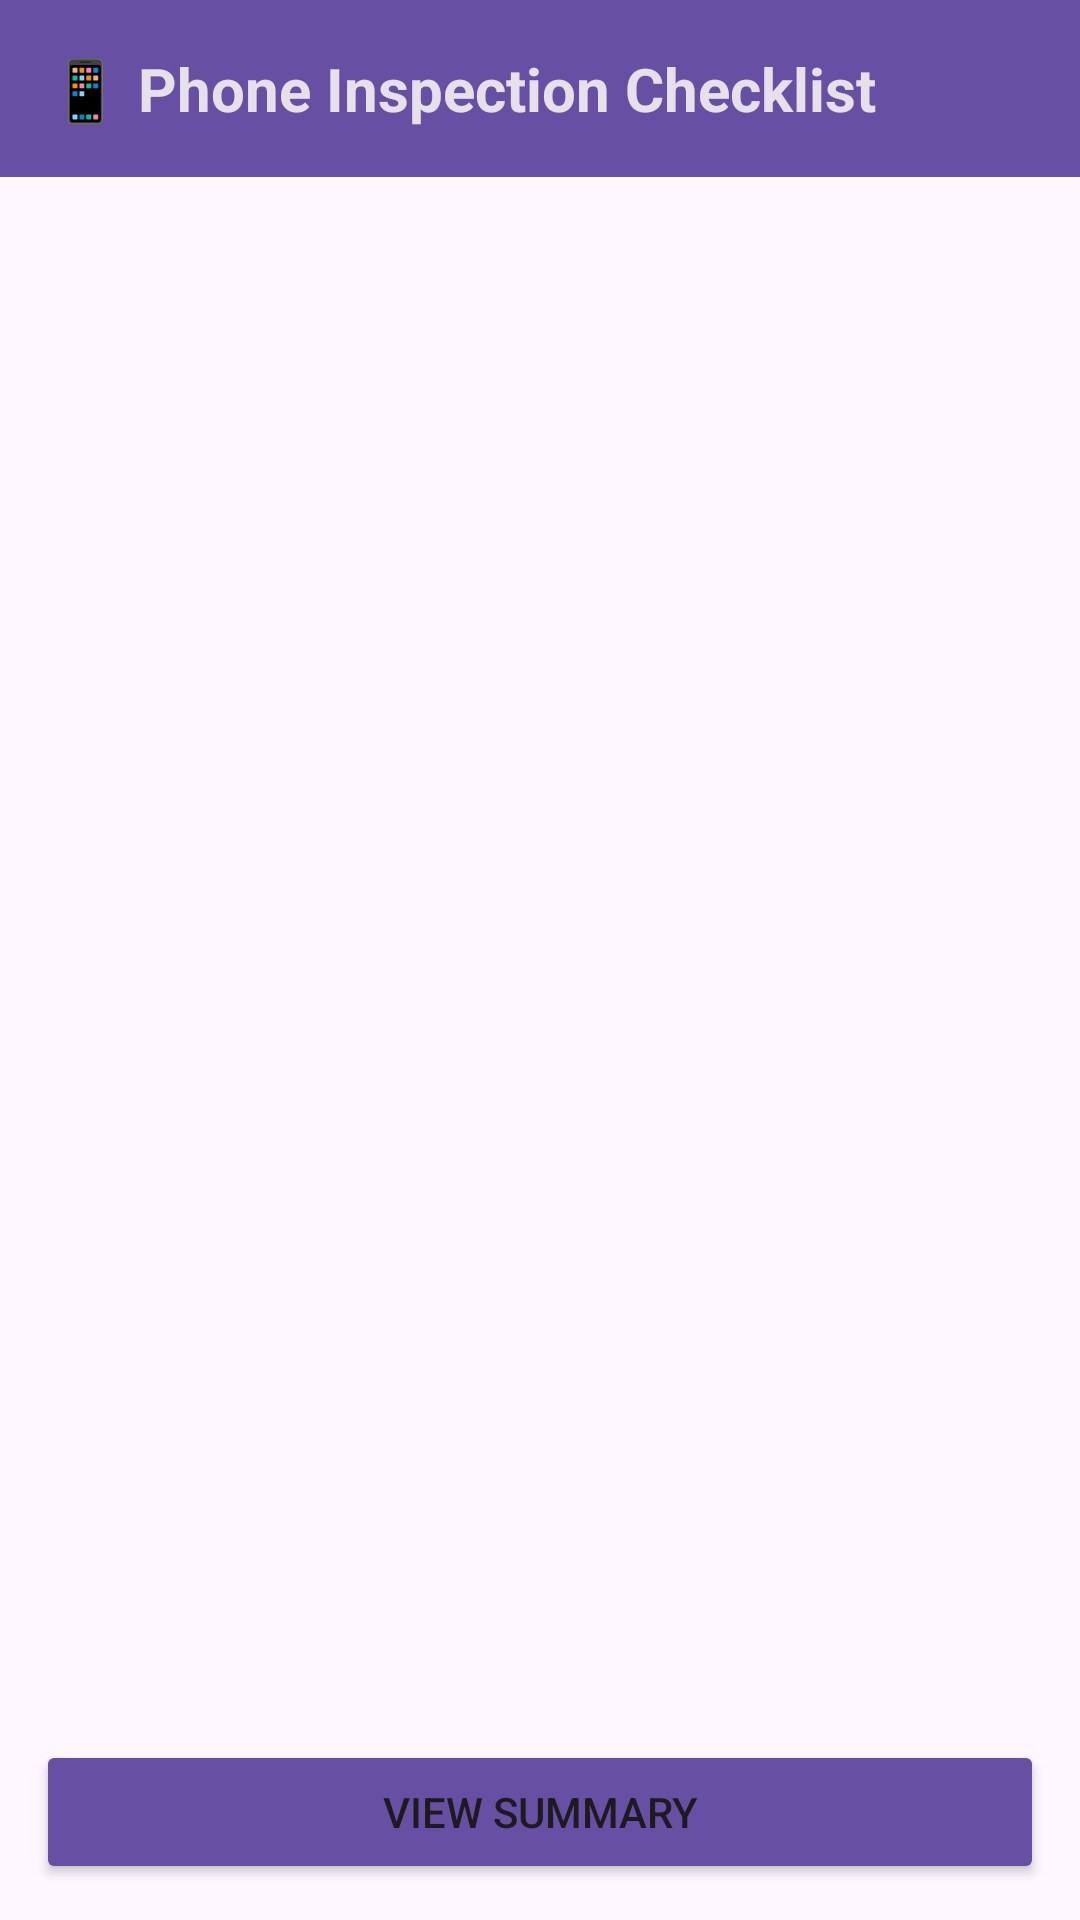

Android layout source for this screen:
<!-- AndroidManifest.xml: application theme Theme.PhoneChecker -->
<!-- res/layout/activity_main.xml -->
<?xml version="1.0" encoding="utf-8"?>
<LinearLayout xmlns:android="http://schemas.android.com/apk/res/android"
    android:layout_width="match_parent"
    android:layout_height="match_parent"
    android:orientation="vertical">

    <TextView
        android:layout_width="match_parent"
        android:layout_height="wrap_content"
        android:text="📱 Phone Inspection Checklist"
        android:textSize="20sp"
        android:textStyle="bold"
        android:padding="16dp"
        android:background="?android:attr/colorPrimary"
        android:textColor="?android:attr/textColorPrimaryInverse"/>

    <androidx.recyclerview.widget.RecyclerView
        android:id="@+id/recyclerView"
        android:layout_width="match_parent"
        android:layout_height="0dp"
        android:layout_weight="1"
        android:padding="8dp"/>

    <Button
        android:id="@+id/btnSummary"
        android:layout_width="match_parent"
        android:layout_height="wrap_content"
        android:text="View Summary"
        android:layout_margin="12dp"
        android:backgroundTint="?android:attr/colorPrimary"/>

</LinearLayout>
<!-- resources referenced by this layout -->
<resources>
  <style name="Theme.PhoneChecker" parent="Base.Theme.PhoneChecker" />
  <style name="Base.Theme.PhoneChecker" parent="Theme.Material3.DayNight.NoActionBar">
          
          
      </style>
</resources>
